The GitHub repository j-ack999/brainTumourNN contains a labelled image folder "cleaned" with 3 categories: glioma, meningioma, pituitary tumor. Examples follow, each with its label.

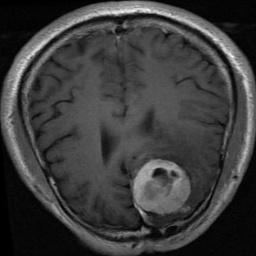
Label: meningioma

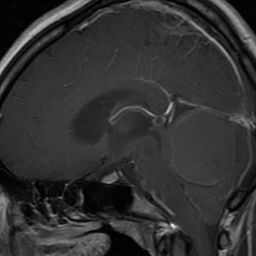
Label: glioma

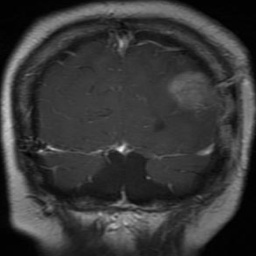
Label: glioma

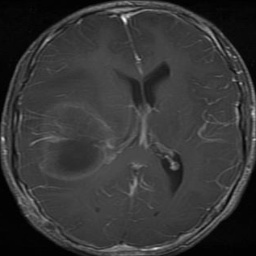
Label: glioma

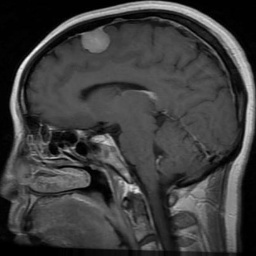
Label: meningioma

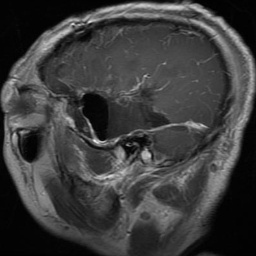
Label: glioma
